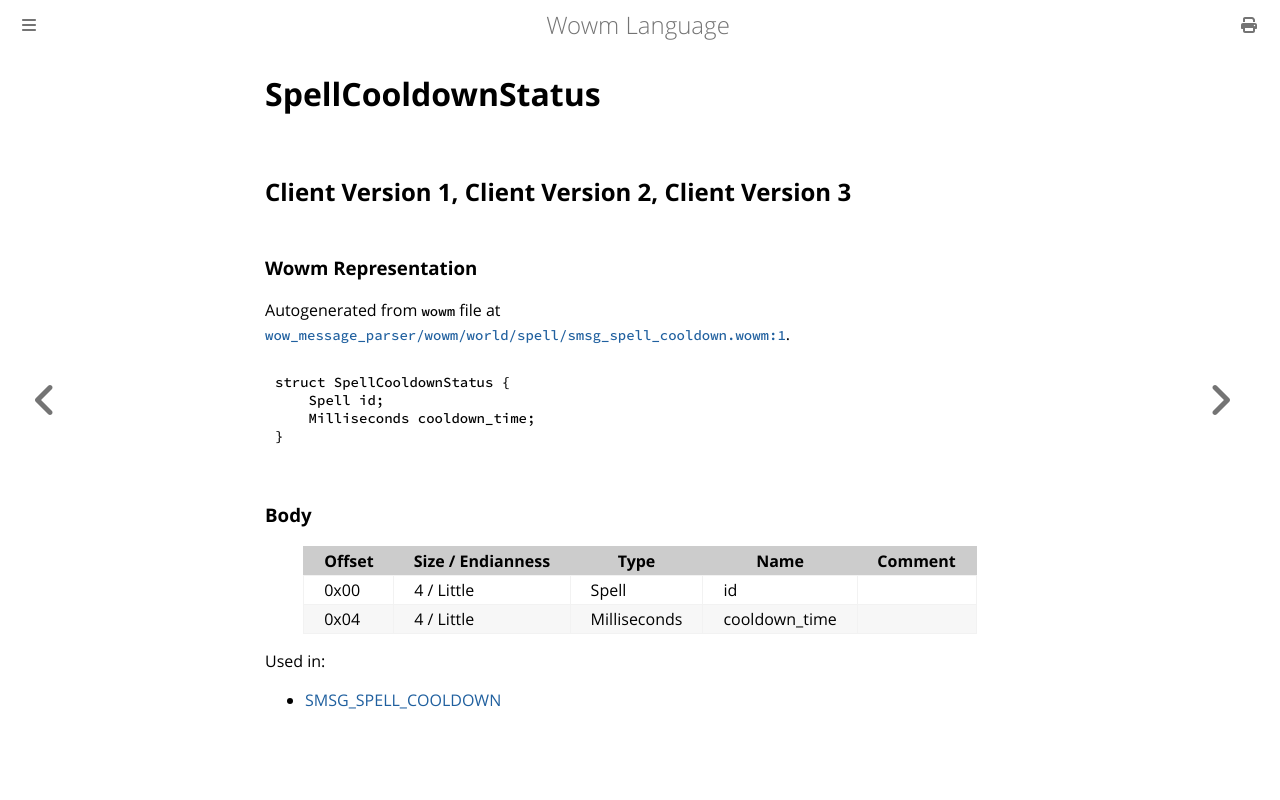

repository: gtker/wow_messages · page: docs/spellcooldownstatus.html · generator: mdbook

# SpellCooldownStatus

## Client Version 1, Client Version 2, Client Version 3

### Wowm Representation

Autogenerated from `wowm` file at [`wow_message_parser/wowm/world/spell/smsg_spell_cooldown.wowm:1`](https://github.com/gtker/wow_messages/tree/main/wow_message_parser/wowm/world/spell/smsg_spell_cooldown.wowm#L1).
```rust,ignore
struct SpellCooldownStatus {
    Spell id;
    Milliseconds cooldown_time;
}
```
### Body

| Offset | Size / Endianness | Type | Name | Comment |
| ------ | ----------------- | ---- | ---- | ------- |
| 0x00 | 4 / Little | Spell | id |  |
| 0x04 | 4 / Little | Milliseconds | cooldown_time |  |


Used in:
* [SMSG_SPELL_COOLDOWN](smsg_spell_cooldown.md)
